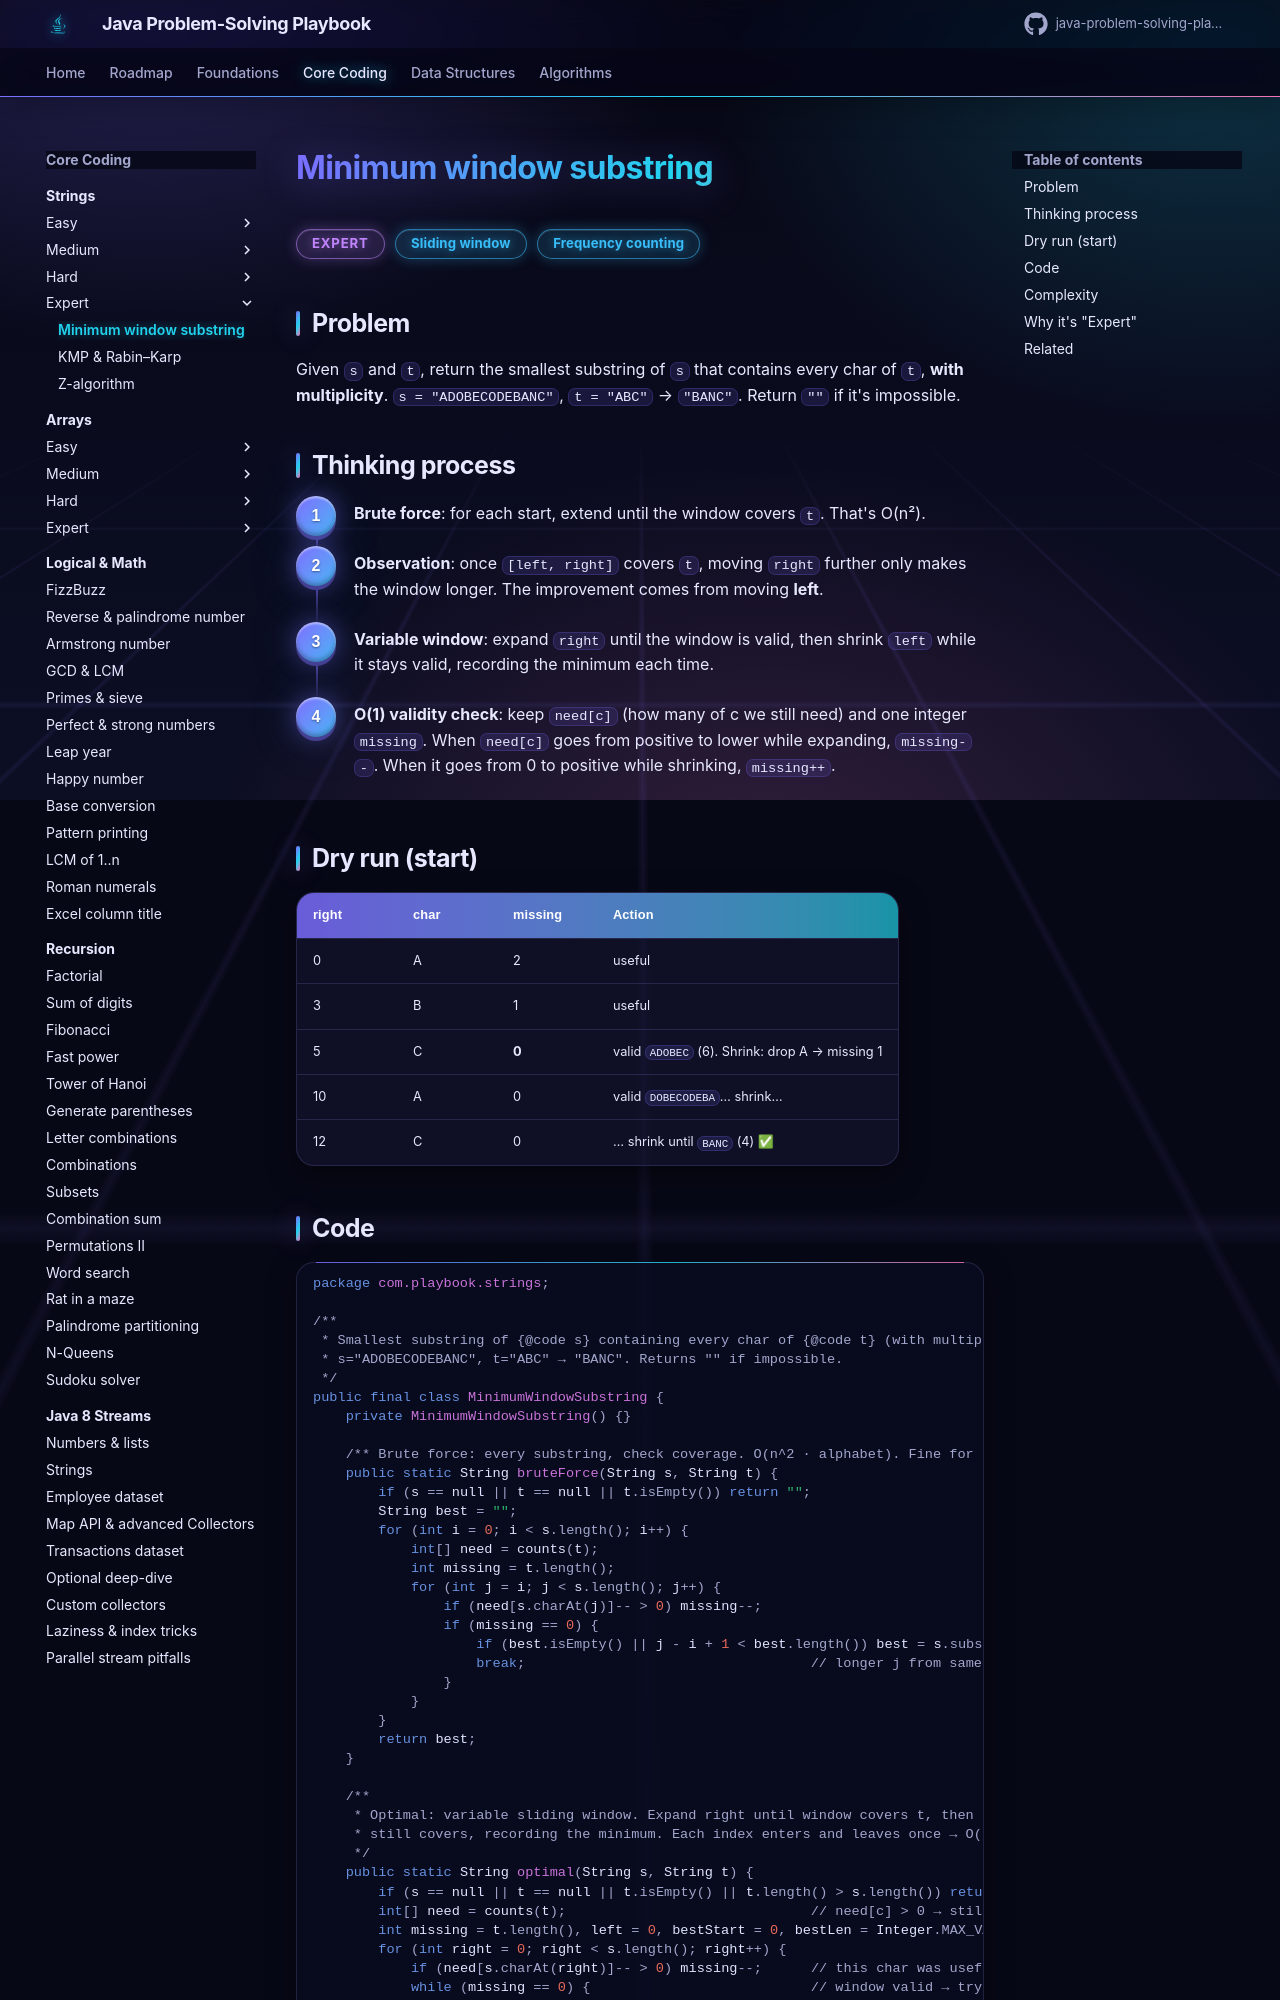

repository: khiruashish/java-problem-solving-playbook · page: 01-strings/minimum-window-substring/index.html · generator: mkdocs

# Minimum window substring

<span class="badge expert">Expert</span> <span class="badge tag">Sliding window</span> <span class="badge tag">Frequency counting</span>

## Problem
Given `s` and `t`, return the smallest substring of `s` that contains every char of `t`, **with multiplicity**.
`s = "ADOBECODEBANC"`, `t = "ABC"` → `"BANC"`. Return `""` if it's impossible.

## Thinking process
<div class="steps" markdown>

1. **Brute force**: for each start, extend until the window covers `t`. That's O(n²).
2. **Observation**: once `[left, right]` covers `t`, moving `right` further only makes the window longer.
   The improvement comes from moving **left**.
3. **Variable window**: expand `right` until the window is valid, then shrink `left` while it stays valid,
   recording the minimum each time.
4. **O(1) validity check**: keep `need[c]` (how many of c we still need) and one integer `missing`.
   When `need[c]` goes from positive to lower while expanding, `missing--`. When it goes from 0 to positive while shrinking, `missing++`.

</div>
